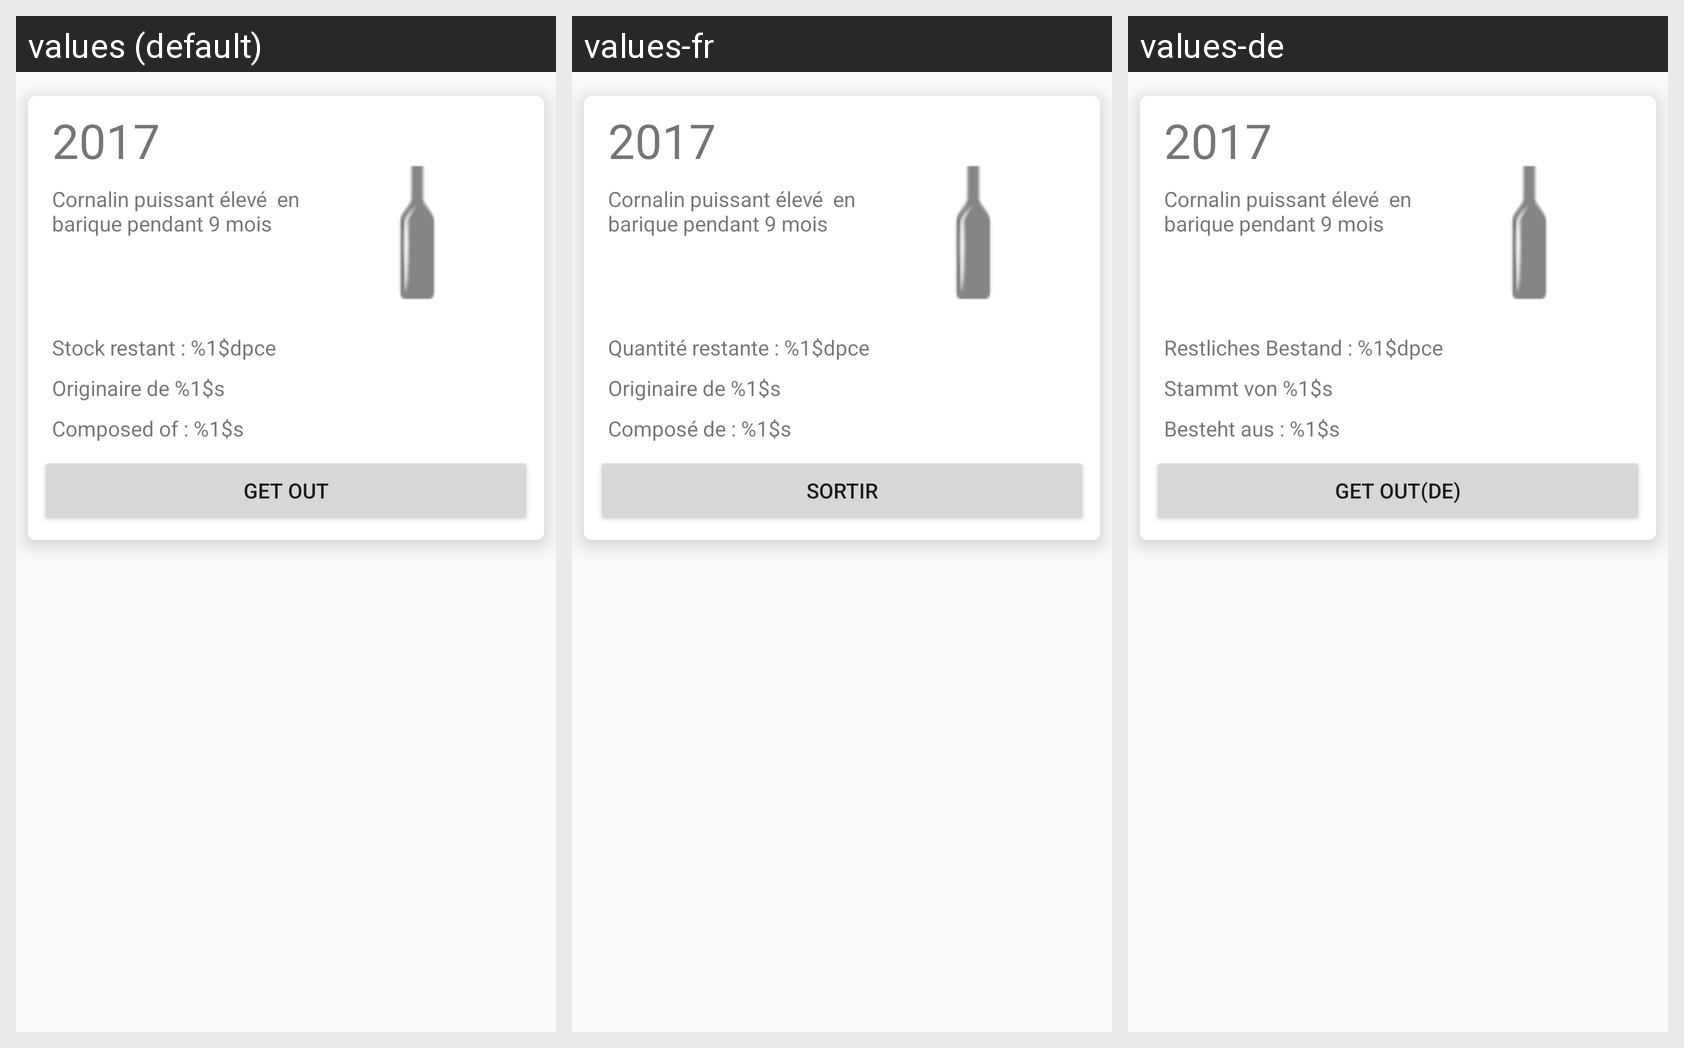

This grid shows one Android layout under several languages. Give, for every string resource on the screen, its name, the default text and each shown locale's text.
Android screen res/layout/activity_detail_vin.xml rendered under 3 locales, left to right: values (default), values-fr, values-de. Device: Nexus 5 (rendered at 1080×1920; each locale shown at half size, 540×960, under a caption strip naming it); theme AppTheme.
Strings drawn on this screen, with the default value and each locale's value (text and hints the layout hard-codes, and strings that could not be matched under every locale, appear in the picture but are not listed):

stock_restant_pce
  values: Stock restant : %1$dpce
  values-fr: Quantité restante : %1$dpce
  values-de: Restliches Bestand : %1$dpce

originaire_de
  values: Originaire de %1$s
  values-fr: Originaire de %1$s
  values-de: Stammt von %1$s

compos_de
  values: Composed of : %1$s
  values-fr: Composé de : %1$s
  values-de: Besteht aus : %1$s

get_out
  values: Get out
  values-fr: Sortir
  values-de: Get out(DE)
